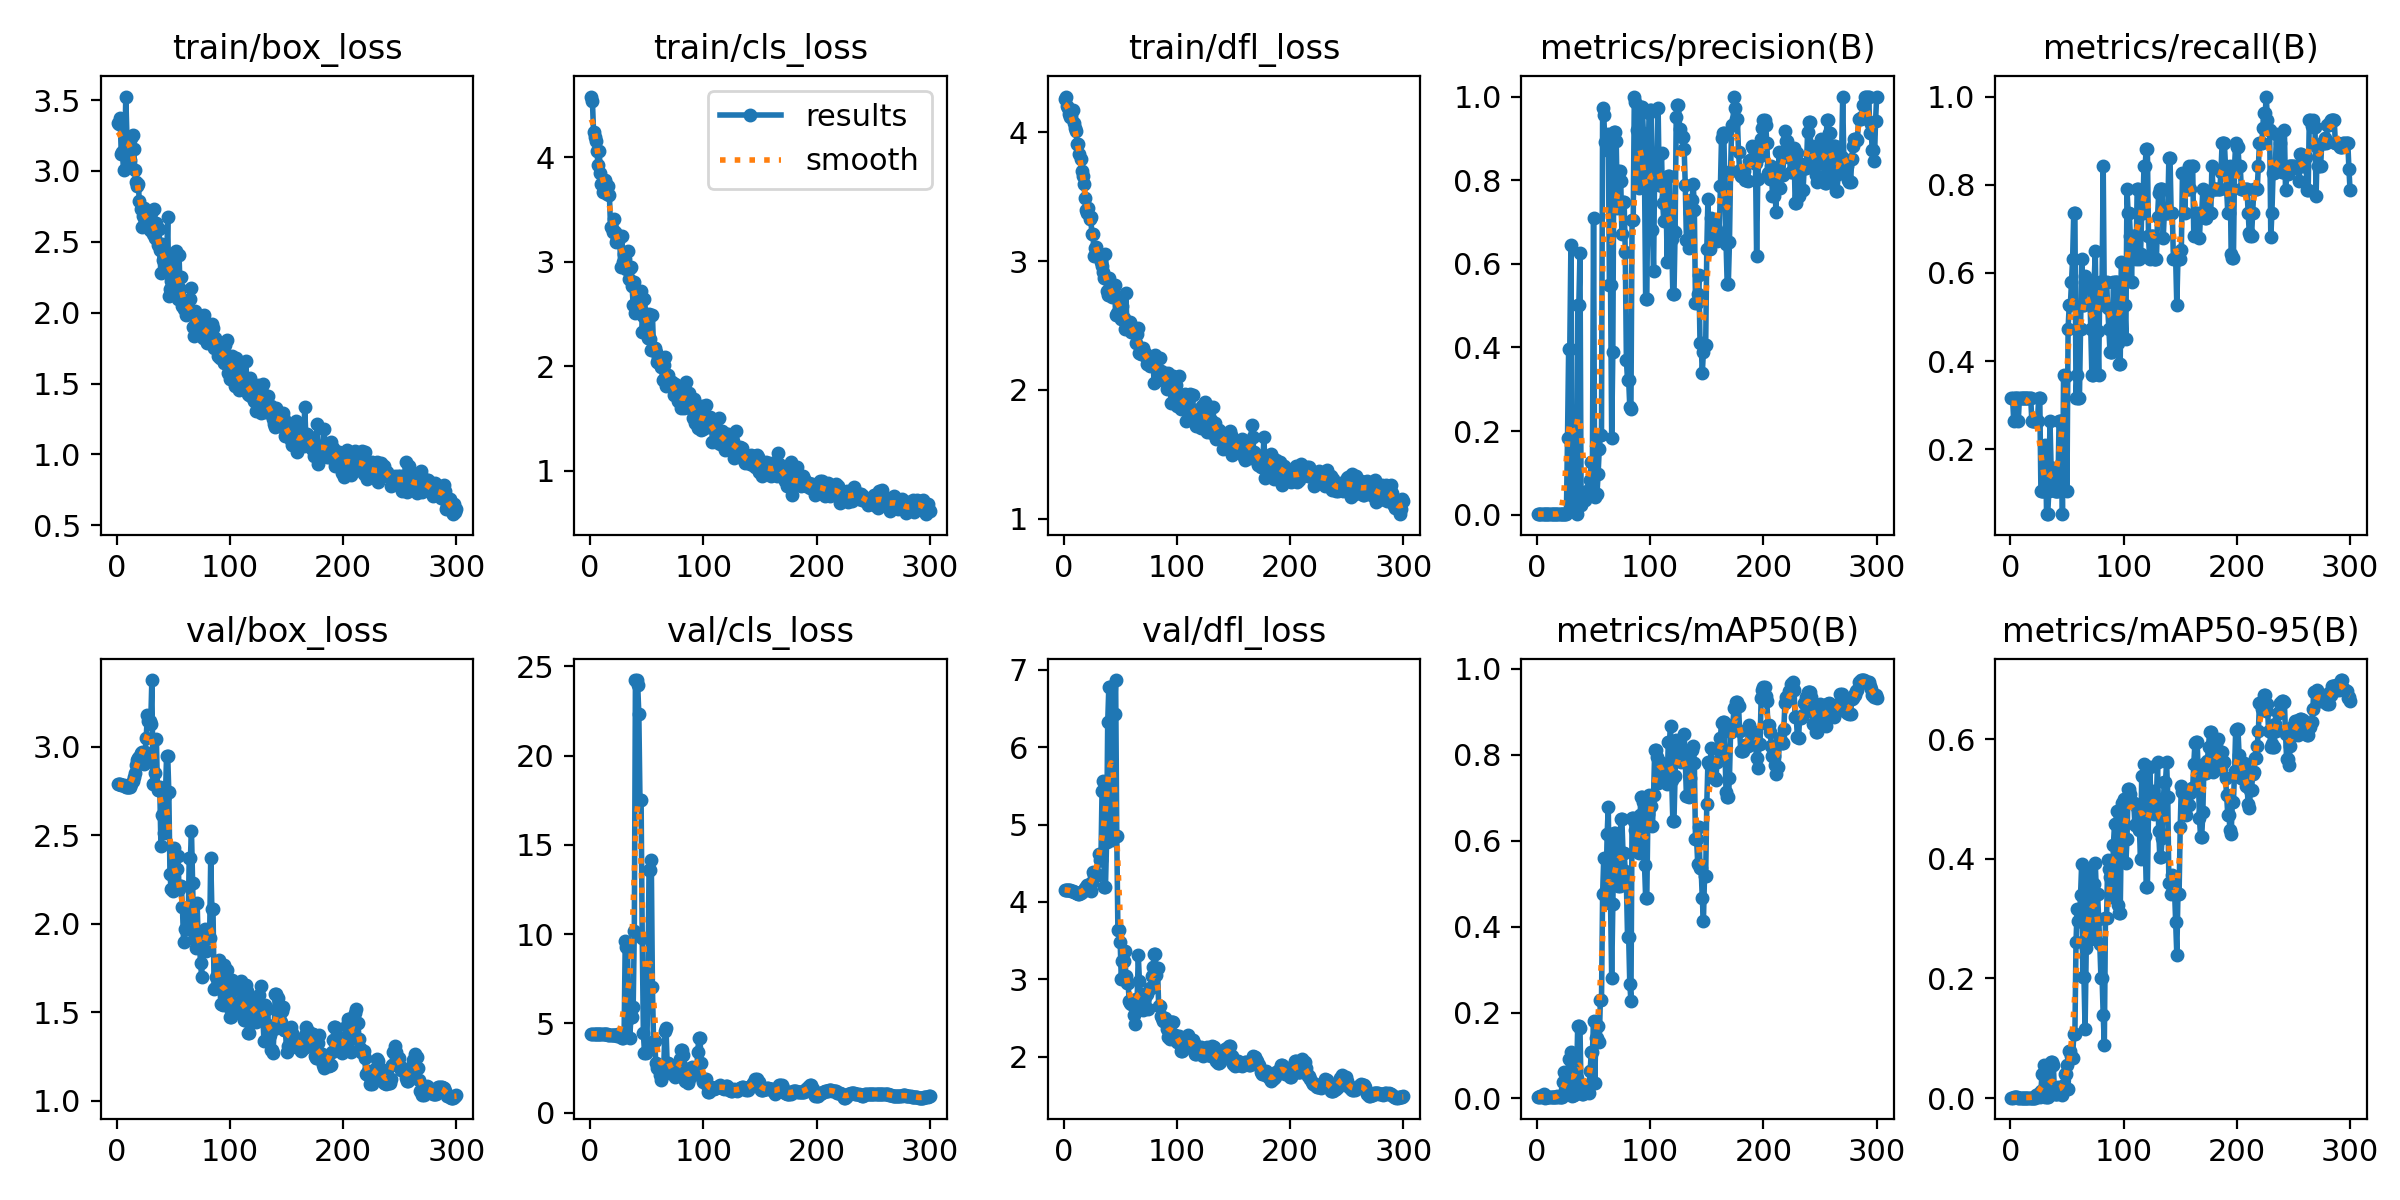

Values plotted in this chart, from the file beside it:
epoch, time, train/box_loss, train/cls_loss, train/dfl_loss, metrics/precision(B), metrics/recall(B), metrics/mAP50(B), metrics/mAP50-95(B), val/box_loss, val/cls_loss, val/dfl_loss, lr/pg0, lr/pg1, lr/pg2
1, 9.931, 3.337, 4.583, 4.256, 0.00167, 0.3158, 0.00233, 0.0007, 2.79, 4.422, 4.159, 4e-05, 4e-05, 4e-05
2, 18.97, 3.333, 4.545, 4.278, 0.00167, 0.3158, 0.00265, 0.00078, 2.79, 4.423, 4.159, 9.967e-05, 9.967e-05, 9.967e-05
3, 28.07, 3.375, 4.246, 4.203, 0.00139, 0.2632, 0.00505, 0.00117, 2.788, 4.425, 4.158, 0.0001589, 0.0001589, 0.0001589
4, 37.17, 3.12, 4.195, 4.191, 0.00167, 0.3158, 0.00334, 0.00123, 2.787, 4.428, 4.156, 0.0002178, 0.0002178, 0.0002178
5, 46.17, 3.132, 4.162, 4.143, 0.00167, 0.3158, 0.005, 0.00132, 2.784, 4.431, 4.152, 0.0002763, 0.0002763, 0.0002763
6, 55.61, 3.004, 4.061, 4.116, 0.00167, 0.3158, 0.01068, 0.00188, 2.781, 4.432, 4.149, 0.0003344, 0.0003344, 0.0003344
7, 65.03, 3.122, 3.925, 4.127, 0.00139, 0.2632, 0.00179, 0.00067, 2.777, 4.433, 4.143, 0.0003921, 0.0003921, 0.0003921
8, 74.45, 3.525, 4.063, 4.174, 0.00167, 0.3158, 0.00248, 0.00077, 2.775, 4.432, 4.139, 0.0004494, 0.0004494, 0.0004494
9, 84.49, 3.243, 3.854, 4.074, 0.00167, 0.3158, 0.00237, 0.00086, 2.772, 4.426, 4.13, 0.0005063, 0.0005063, 0.0005063
10, 95.1, 3.096, 3.741, 4.035, 0.00167, 0.3158, 0.00242, 0.00087, 2.771, 4.42, 4.125, 0.0005628, 0.0005628, 0.0005628
11, 105.7, 3.198, 3.666, 4.009, 0.00167, 0.3158, 0.00234, 0.00068, 2.773, 4.402, 4.116, 0.0006189, 0.0006189, 0.0006189
12, 116.3, 3.077, 3.742, 3.912, 0.00167, 0.3158, 0.00221, 0.00078, 2.775, 4.395, 4.111, 0.0006746, 0.0006746, 0.0006746
13, 126.9, 3.231, 3.783, 3.906, 0.00167, 0.3158, 0.00233, 0.00084, 2.791, 4.392, 4.105, 0.0007299, 0.0007299, 0.0007299
14, 137.7, 3.253, 3.748, 3.833, 0.00167, 0.3158, 0.00221, 0.00084, 2.806, 4.394, 4.104, 0.0007848, 0.0007848, 0.0007848
15, 148.4, 3.152, 3.654, 3.796, 0.00167, 0.3158, 0.00279, 0.00096, 2.831, 4.388, 4.112, 0.0008393, 0.0008393, 0.0008393
16, 158.9, 3.009, 3.731, 3.698, 0.00167, 0.3158, 0.00287, 0.00091, 2.852, 4.381, 4.123, 0.0008935, 0.0008935, 0.0008935
17, 169.6, 2.922, 3.641, 3.66, 0.00167, 0.3158, 0.00307, 0.00082, 2.898, 4.349, 4.138, 0.0009472, 0.0009472, 0.0009472
18, 180.2, 2.892, 3.337, 3.598, 0.00167, 0.3158, 0.00532, 0.00092, 2.924, 4.355, 4.155, 0.001001, 0.001001, 0.001001
19, 192.7, 2.905, 3.32, 3.489, 0.00139, 0.2632, 0.00316, 0.00071, 2.936, 4.363, 4.174, 0.001053, 0.001053, 0.001053
20, 203.5, 2.784, 3.29, 3.394, 0.00139, 0.2632, 0.00327, 0.0007, 2.945, 4.348, 4.192, 0.001106, 0.001106, 0.001106
21, 214.1, 2.728, 3.413, 3.371, 0.00139, 0.2632, 0.00437, 0.00087, 2.963, 4.341, 4.221, 0.001158, 0.001158, 0.001158
22, 224.4, 2.607, 3.283, 3.41, 0.00139, 0.2632, 0.0031, 0.00069, 2.969, 4.353, 4.216, 0.00121, 0.00121, 0.00121
23, 234.6, 2.684, 3.19, 3.33, 0.00139, 0.2632, 0.03928, 0.00547, 2.93, 4.359, 4.17, 0.001261, 0.001261, 0.001261
24, 245, 2.736, 3.218, 3.343, 0.00139, 0.2632, 0.06098, 0.00678, 2.904, 4.315, 4.145, 0.001312, 0.001312, 0.001312
25, 255.2, 2.638, 3.201, 3.211, 0.00167, 0.3158, 0.01979, 0.00307, 2.97, 4.387, 4.262, 0.001363, 0.001363, 0.001363
26, 265.2, 2.711, 3.252, 3.214, 0.0018, 0.3158, 0.01071, 0.00194, 3.049, 4.396, 4.392, 0.001413, 0.001413, 0.001413
27, 275.4, 2.642, 2.951, 3.038, 0.1833, 0.1053, 0.03332, 0.0122, 3.177, 4.242, 4.344, 0.001463, 0.001463, 0.001463
28, 287.1, 2.647, 3.246, 3.1, 0.3961, 0.1053, 0.09136, 0.04057, 3.148, 4.21, 4.365, 0.001512, 0.001512, 0.001512
29, 299, 2.587, 2.997, 3.106, 0.3961, 0.1053, 0.09136, 0.04057, 3.148, 4.21, 4.365, 0.001561, 0.001561, 0.001561
30, 310, 2.704, 3.075, 3.066, 0.6456, 0.1053, 0.1077, 0.05487, 3.129, 4.432, 4.349, 0.00161, 0.00161, 0.00161
31, 320.9, 2.638, 3.024, 3.056, 0.01656, 0.2105, 0.0052, 0.00162, 3.377, 9.631, 4.618, 0.001658, 0.001658, 0.001658
32, 331.2, 2.555, 2.933, 3.039, 0.02812, 0.05263, 0.00814, 0.00255, 2.792, 9.266, 4.538, 0.001706, 0.001706, 0.001706
33, 341.4, 2.734, 3.104, 2.995, 0.02812, 0.05263, 0.00814, 0.00255, 2.792, 9.266, 4.538, 0.001753, 0.001753, 0.001753
34, 351.5, 2.525, 2.835, 2.963, 0.04433, 0.1053, 0.00944, 0.00488, 2.855, 5.312, 5.433, 0.001782, 0.001782, 0.001782
35, 362.1, 2.636, 2.941, 2.917, 0.00151, 0.2632, 0.04827, 0.01549, 3.042, 4.211, 5.565, 0.001776, 0.001776, 0.001776
36, 372.3, 2.479, 2.955, 2.872, 0.5017, 0.1579, 0.1684, 0.05992, 2.754, 5.358, 4.187, 0.001769, 0.001769, 0.001769
37, 382.5, 2.593, 2.769, 3.052, 0.5017, 0.1579, 0.1684, 0.05992, 2.754, 5.358, 4.187, 0.001762, 0.001762, 0.001762
38, 392.9, 2.441, 2.585, 2.771, 0.625, 0.1579, 0.1642, 0.0546, 2.77, 5.941, 4.769, 0.001756, 0.001756, 0.001756
39, 403.2, 2.278, 2.808, 2.733, 0.02327, 0.1053, 0.01571, 0.0076, 2.44, 10.15, 6.319, 0.001749, 0.001749, 0.001749
40, 413.5, 2.484, 2.513, 2.866, 0.04219, 0.1053, 0.01102, 0.00664, 2.614, 24.23, 6.779, 0.001743, 0.001743, 0.001743
41, 423.8, 2.373, 2.526, 2.76, 0.04219, 0.1053, 0.01102, 0.00664, 2.614, 24.23, 6.779, 0.001736, 0.001736, 0.001736
42, 434.2, 2.391, 2.674, 2.74, 0.03637, 0.1053, 0.03207, 0.01928, 2.511, 23.93, 5.24, 0.001729, 0.001729, 0.001729
43, 444.7, 2.313, 2.649, 2.72, 0.04713, 0.2632, 0.02137, 0.01002, 2.72, 22.32, 4.796, 0.001723, 0.001723, 0.001723
44, 455.1, 2.344, 2.63, 2.778, 0.05783, 0.2632, 0.02196, 0.00968, 2.95, 17.51, 6.434, 0.001716, 0.001716, 0.001716
45, 465.5, 2.678, 2.721, 2.817, 0.05783, 0.2632, 0.02196, 0.00968, 2.95, 17.51, 6.434, 0.00171, 0.00171, 0.00171
46, 475.9, 2.121, 2.332, 2.581, 0.05265, 0.05263, 0.01337, 0.00549, 2.742, 9.765, 6.866, 0.001703, 0.001703, 0.001703
47, 486.4, 2.164, 2.486, 2.601, 0.08364, 0.3684, 0.06412, 0.02235, 2.28, 4.466, 4.857, 0.001696, 0.001696, 0.001696
48, 496.9, 2.224, 2.648, 2.709, 0.1265, 0.366, 0.1093, 0.03968, 2.196, 3.343, 3.639, 0.00169, 0.00169, 0.00169
49, 507, 2.312, 2.499, 2.718, 0.1265, 0.366, 0.1093, 0.03968, 2.196, 3.343, 3.639, 0.001683, 0.001683, 0.001683
50, 517.6, 2.371, 2.438, 2.675, 0.709, 0.1053, 0.1797, 0.05474, 2.184, 3.486, 3.488, 0.001677, 0.001677, 0.001677
51, 527.7, 2.235, 2.276, 2.549, 0.04204, 0.4737, 0.03545, 0.01474, 2.43, 7.031, 3.001, 0.00167, 0.00167, 0.00167
52, 538, 2.437, 2.505, 2.651, 0.04922, 0.5263, 0.1401, 0.07825, 2.308, 13.58, 3.239, 0.001663, 0.001663, 0.001663
53, 548.2, 2.216, 2.265, 2.557, 0.04922, 0.5263, 0.1401, 0.07825, 2.308, 13.58, 3.239, 0.001657, 0.001657, 0.001657
54, 558.5, 2.098, 2.155, 2.472, 0.09664, 0.5789, 0.1691, 0.06968, 2.381, 14.16, 3.368, 0.00165, 0.00165, 0.00165
55, 568.8, 2.405, 2.495, 2.755, 0.1561, 0.6316, 0.1321, 0.06652, 2.198, 7.031, 3.047, 0.001644, 0.001644, 0.001644
56, 579, 2.165, 2.167, 2.505, 0.1917, 0.7368, 0.2284, 0.1064, 2.212, 4.012, 2.948, 0.001637, 0.001637, 0.001637
57, 589.1, 2.249, 2.18, 2.488, 0.1917, 0.7368, 0.2284, 0.1064, 2.212, 4.012, 2.948, 0.00163, 0.00163, 0.00163
58, 599.1, 2.048, 2.141, 2.495, 0.9716, 0.3158, 0.4769, 0.2616, 2.094, 2.769, 2.718, 0.001624, 0.001624, 0.001624
59, 608.7, 2.026, 2.042, 2.528, 0.955, 0.3684, 0.5594, 0.3165, 1.899, 2.502, 2.694, 0.001617, 0.001617, 0.001617
60, 618.2, 2.054, 2.083, 2.447, 0.8902, 0.3158, 0.4817, 0.2961, 1.972, 2.669, 2.684, 0.001611, 0.001611, 0.001611
... 240 more rows
